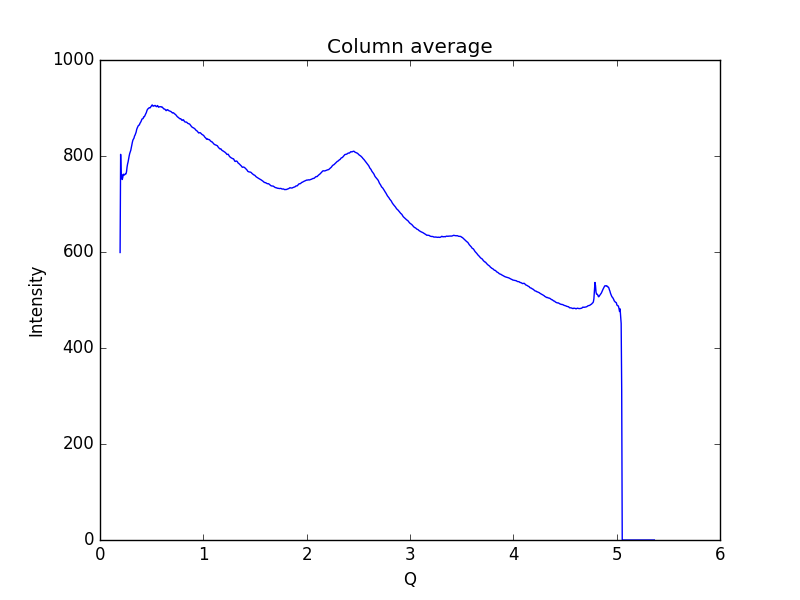

The table this chart was drawn from, first rows:
0.19448614755544588, 598.975
0.1997, 803.4
0.2048, 753.3
0.21, 761.2
0.2152, 751
0.2204, 755.5
0.2255, 762
0.2307, 761.6
0.2359, 760.3
0.2411, 761.6
0.2462, 762.9
0.2514, 762.7
0.2566, 767.1
0.2618, 776.8
0.2669, 783.4
0.2721, 787.9
0.2773, 794.4
0.2825, 800.4
0.2876, 805.3
0.2928, 808.9
0.298, 812
0.3032, 817.9
0.3083, 824.4
0.3135, 829
0.3187, 833.3
0.3239, 835.5
0.329, 837.3
0.3342, 841.6
0.3394, 843.6
0.3446, 846.5
0.3497, 849.9
0.3549, 855.2
0.3601, 858.3
0.3653, 860.7
0.3704, 863.1
0.3756, 864.1
0.3808, 864.6
0.386, 867.9
0.3911, 869.7
0.3963, 871.6
0.4015, 874.1
0.4067, 877.1
0.4118, 877.5
0.417, 877.9
0.4222, 881.4
0.4274, 881.6
0.4325, 883.1
0.4377, 885.7
0.4429, 888.1
0.4481, 890.2
0.4532, 894
0.4584, 896.6
0.4636, 898.2
0.4688, 898.9
0.4739, 900.2
0.4791, 900.8
0.4843, 900.2
0.4895, 901.7
0.4946, 903.5
0.4998, 904.9
0.505, 906.5
... 939 more rows
